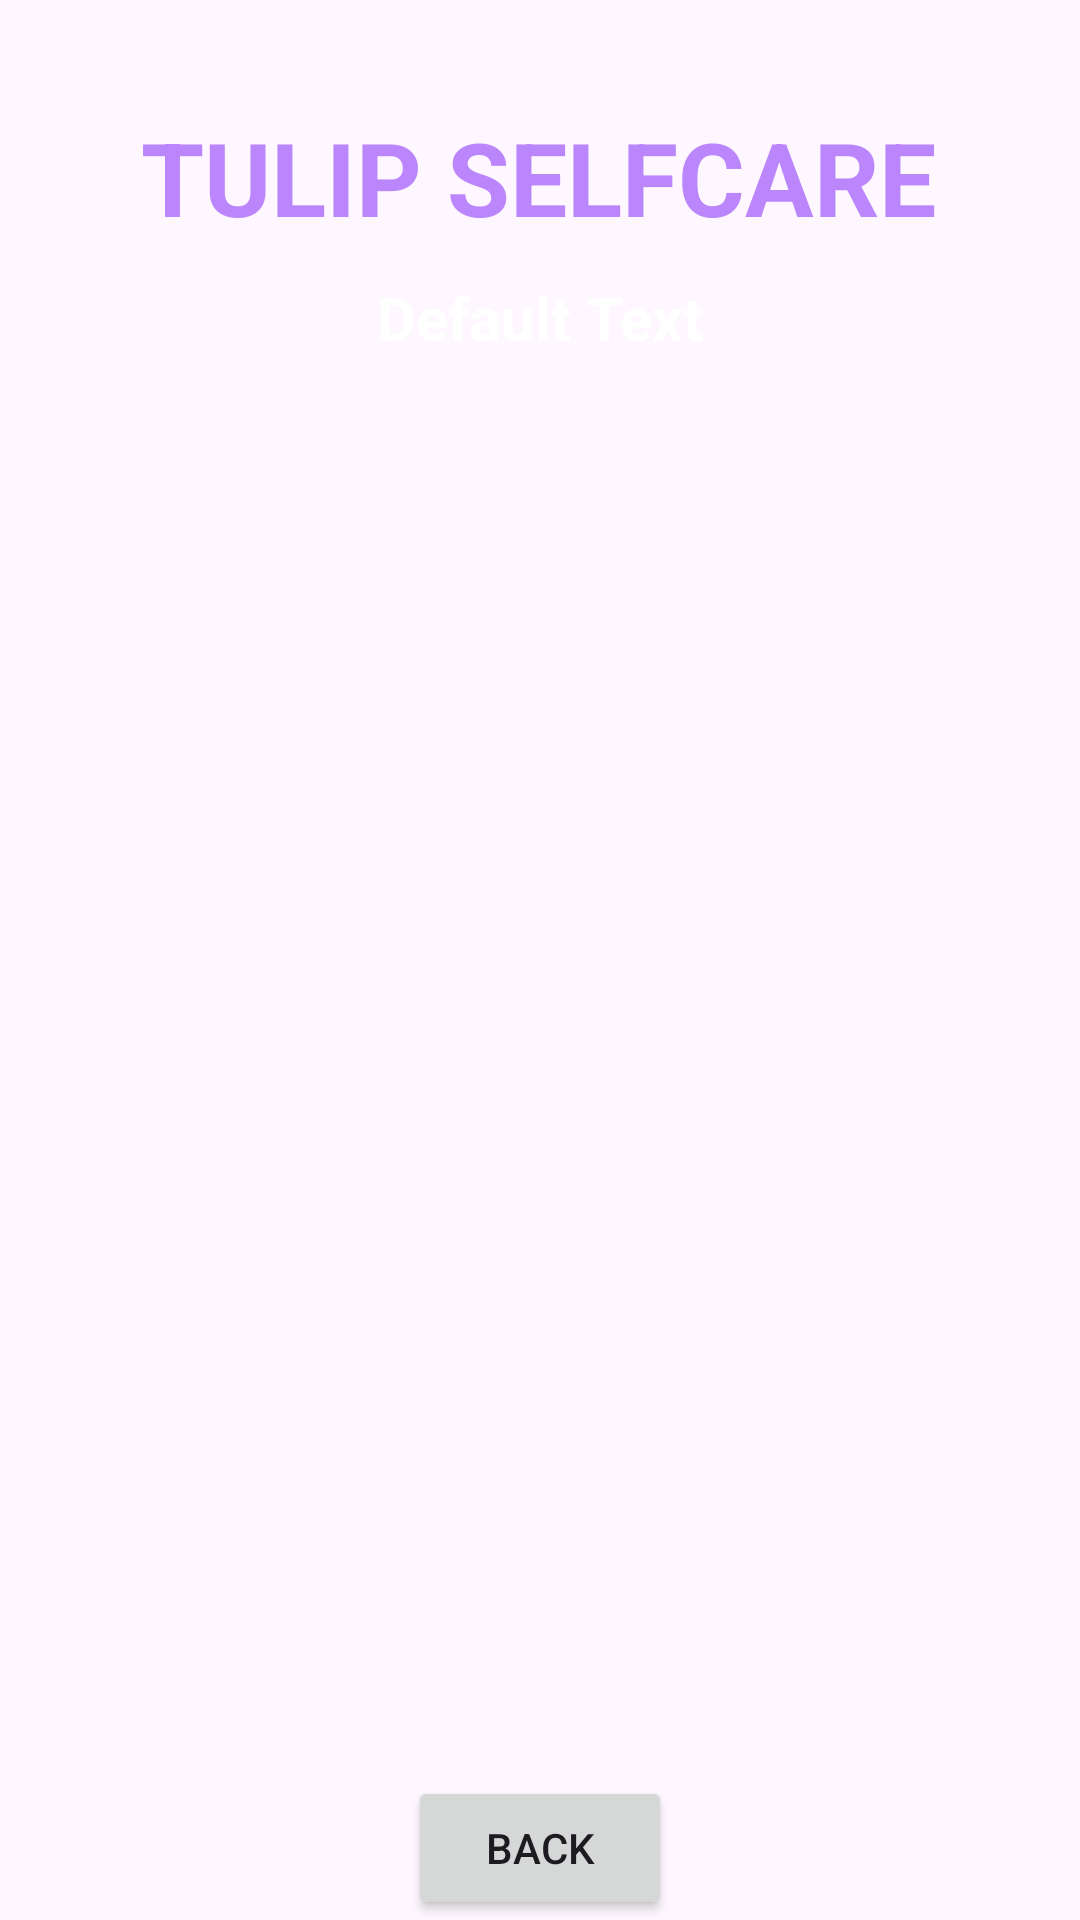

Produce the Android XML layout that renders to this screen, including the resource entries it uses.
<!-- AndroidManifest.xml: application theme Theme.TulipSelfCare -->
<!-- res/layout/activity_doctor_details.xml -->
<?xml version="1.0" encoding="utf-8"?>
<androidx.constraintlayout.widget.ConstraintLayout xmlns:android="http://schemas.android.com/apk/res/android"
    xmlns:app="http://schemas.android.com/apk/res-auto"
    xmlns:tools="http://schemas.android.com/tools"
    android:layout_width="match_parent"
    android:layout_height="match_parent"
    android:background="@drawable/back2"
    tools:context=".DoctorDetailsActivity">

    <TextView
        android:id="@+id/textViewDDName"
        android:layout_width="wrap_content"
        android:layout_height="wrap_content"
        android:layout_centerHorizontal="true"
        android:text="TULIP SELFCARE"
        android:textColor="@color/purple_200"
        android:textSize="34dp"
        android:textStyle="bold"
        app:layout_constraintBottom_toBottomOf="parent"
        app:layout_constraintEnd_toEndOf="parent"
        app:layout_constraintHorizontal_bias="0.496"
        app:layout_constraintStart_toStartOf="parent"
        app:layout_constraintTop_toTopOf="parent"
        app:layout_constraintVertical_bias="0.061" />

    <TextView
        android:id="@+id/textViewDDTitle"
        android:layout_width="wrap_content"
        android:layout_height="wrap_content"
        android:layout_centerHorizontal="true"
        android:text="Default Text"
        android:textColor="@color/white"
        android:textSize="20dp"
        android:textStyle="bold"
        app:layout_constraintBottom_toBottomOf="parent"
        app:layout_constraintEnd_toEndOf="parent"
        app:layout_constraintStart_toStartOf="parent"
        app:layout_constraintTop_toBottomOf="@+id/textViewDDName"
        app:layout_constraintVertical_bias="0.01999998" />

    <ListView
        android:id="@+id/listviewDD"
        android:layout_width="wrap_content"
        android:layout_height="500dp"
        android:layout_margin="10dp"
        android:layout_marginStart="16dp"
        android:layout_marginTop="16dp"
        android:layout_marginEnd="16dp"
        app:layout_constraintBottom_toBottomOf="parent"
        app:layout_constraintEnd_toEndOf="parent"
        app:layout_constraintStart_toStartOf="parent"
        app:layout_constraintTop_toBottomOf="@+id/textViewDDTitle" />
    <Button
        android:id="@+id/buttonDDBack"
        android:layout_width="wrap_content"
        android:layout_height="wrap_content"
        android:text="BACK"
        app:layout_constraintBottom_toBottomOf="parent"
        app:layout_constraintEnd_toEndOf="parent"
        app:layout_constraintStart_toStartOf="parent"
        app:layout_constraintVertical_bias="0.69"/>

</androidx.constraintlayout.widget.ConstraintLayout>
<!-- resources referenced by this layout -->
<resources>
  <color name="purple_200">#FFBB86FC</color>
  <color name="white">#FFFFFFFF</color>
  <style name="Theme.TulipSelfCare" parent="Base.Theme.TulipSelfCare" />
  <style name="Base.Theme.TulipSelfCare" parent="Theme.Material3.DayNight.NoActionBar">
          
          
      </style>
</resources>
